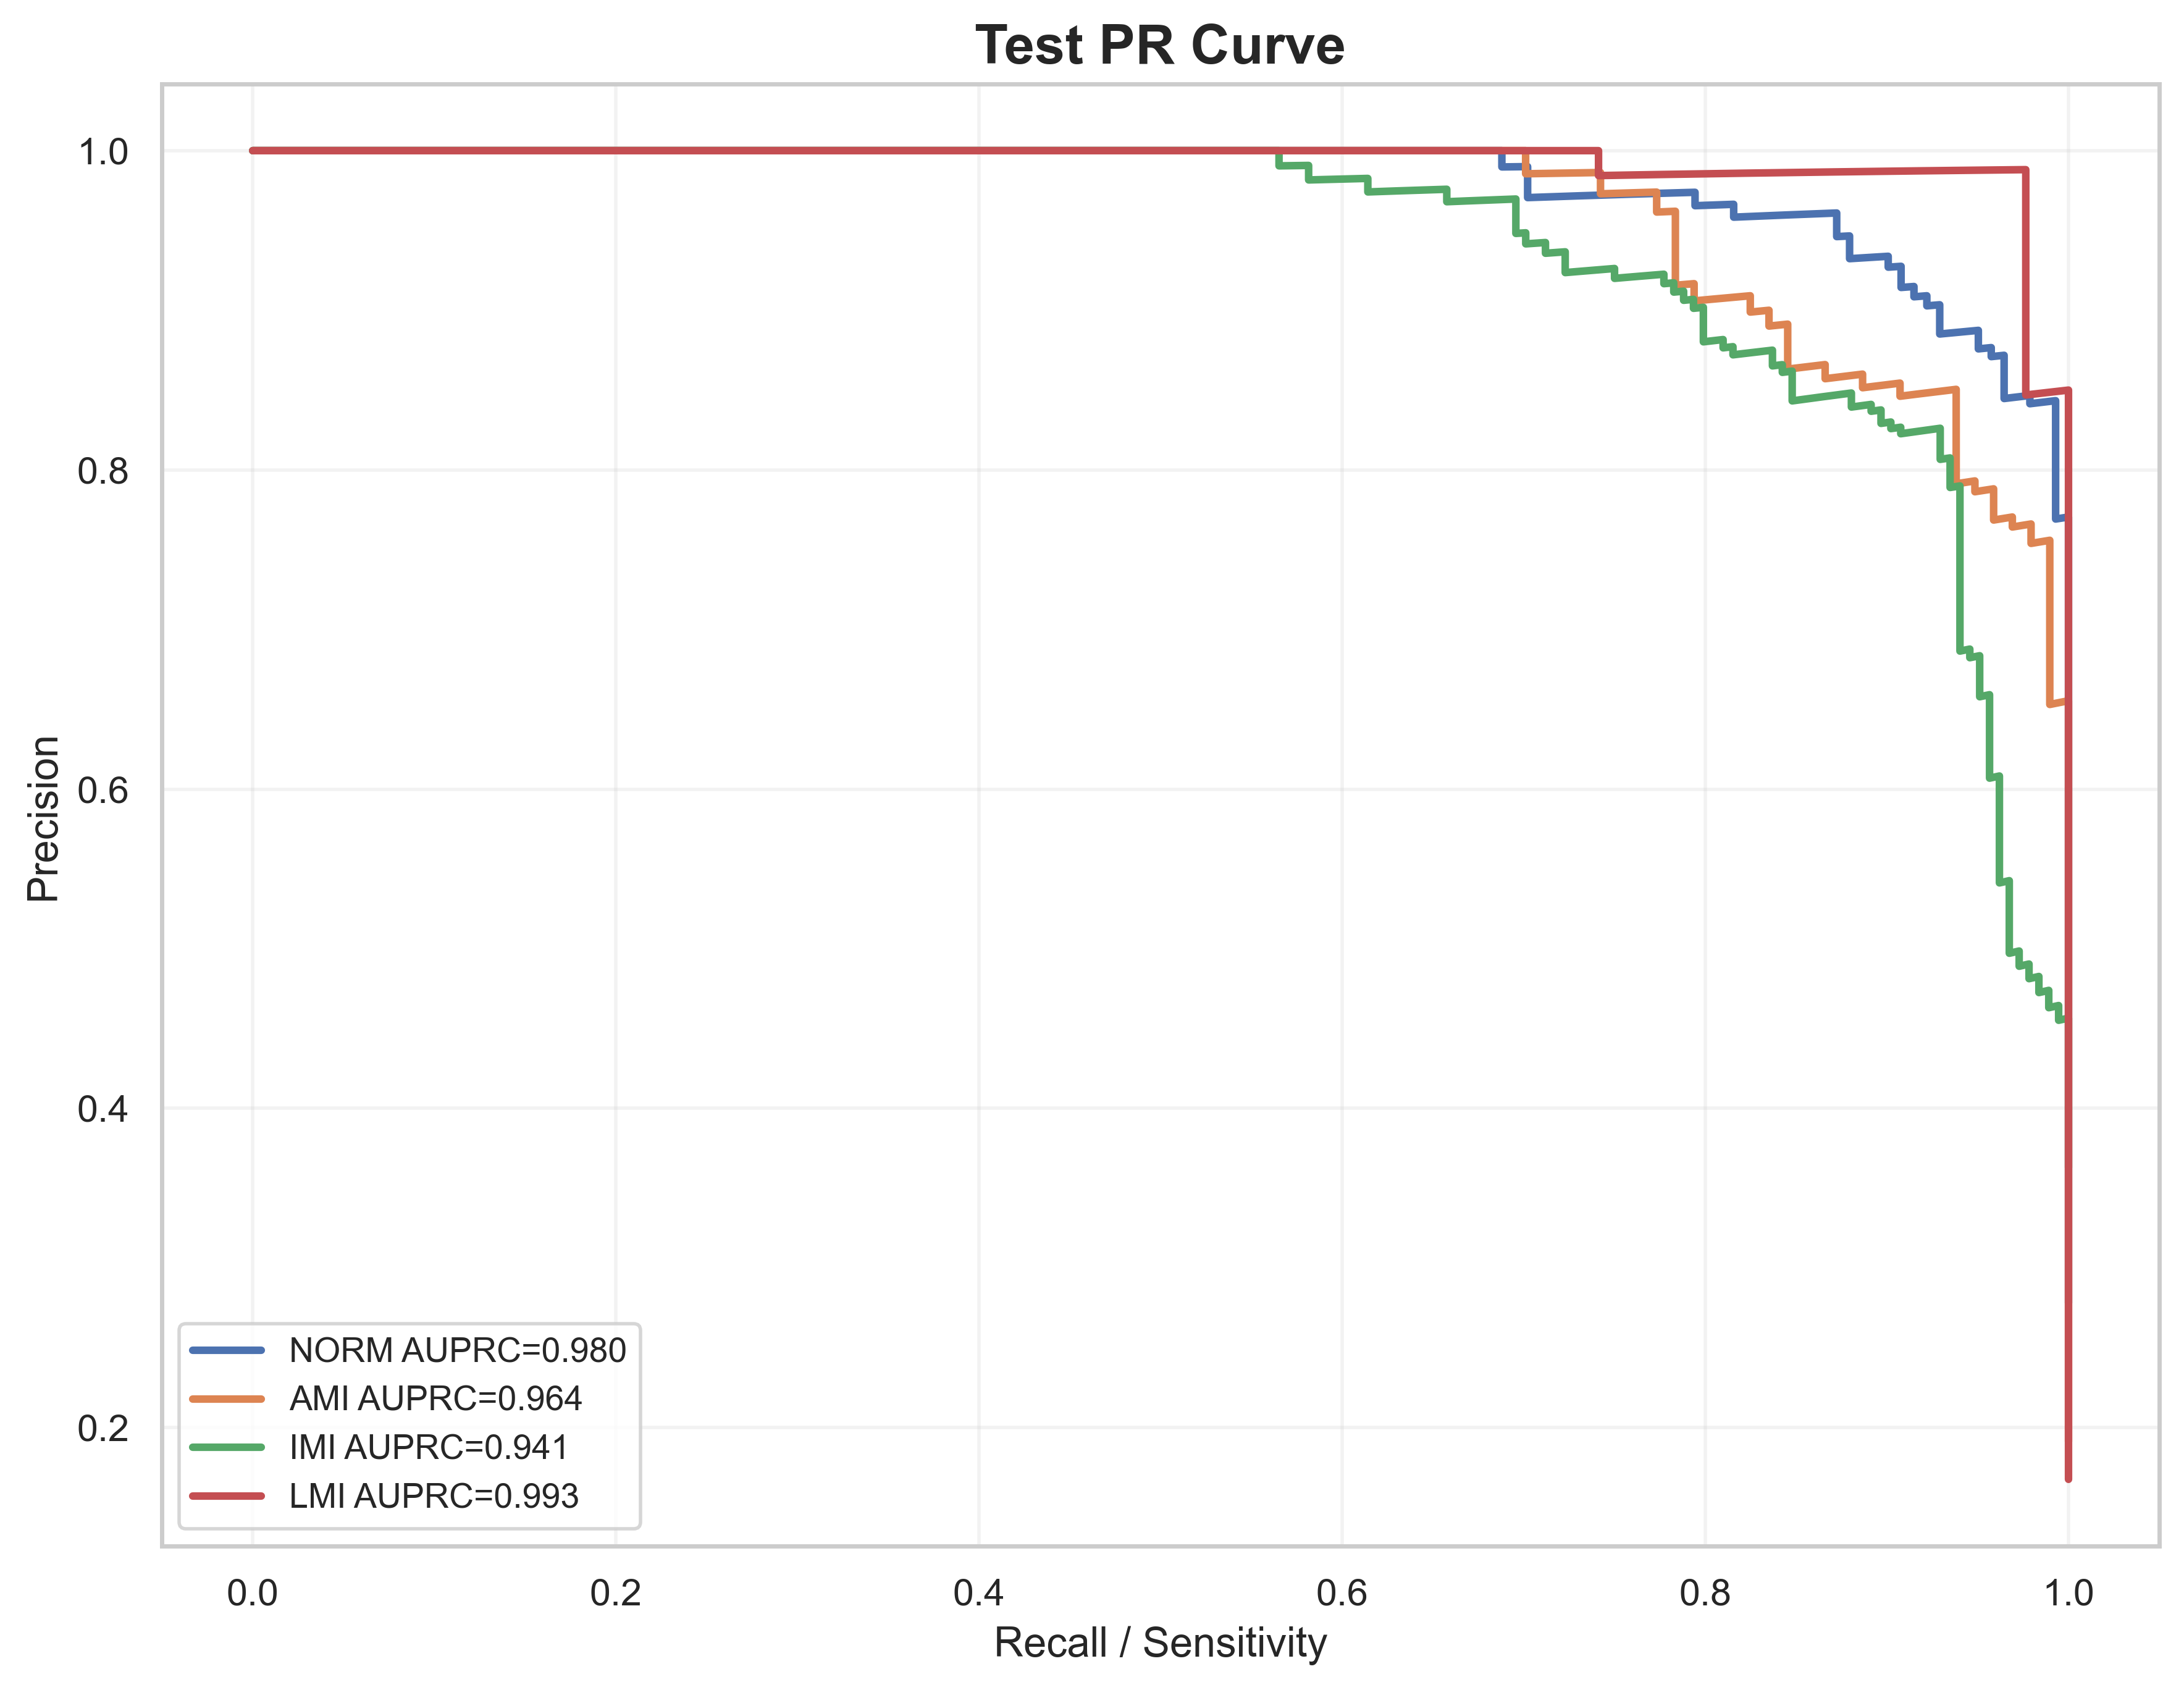

Values plotted in this chart, from the file beside it:
label, recall, precision, auprc
NORM, 1.0, 0.2781, 0.9798
NORM, 1.0, 0.2787, 0.9798
NORM, 1.0, 0.2792, 0.9798
NORM, 1.0, 0.2798, 0.9798
NORM, 1.0, 0.2803, 0.9798
NORM, 1.0, 0.2809, 0.9798
NORM, 1.0, 0.2814, 0.9798
NORM, 1.0, 0.282, 0.9798
NORM, 1.0, 0.2826, 0.9798
NORM, 1.0, 0.2831, 0.9798
NORM, 1.0, 0.2837, 0.9798
NORM, 1.0, 0.2843, 0.9798
NORM, 1.0, 0.2848, 0.9798
NORM, 1.0, 0.2854, 0.9798
NORM, 1.0, 0.286, 0.9798
NORM, 1.0, 0.2866, 0.9798
NORM, 1.0, 0.2872, 0.9798
NORM, 1.0, 0.2878, 0.9798
NORM, 1.0, 0.2883, 0.9798
NORM, 1.0, 0.2889, 0.9798
NORM, 1.0, 0.2895, 0.9798
NORM, 1.0, 0.2901, 0.9798
NORM, 1.0, 0.2907, 0.9798
NORM, 1.0, 0.2913, 0.9798
NORM, 1.0, 0.2919, 0.9798
NORM, 1.0, 0.2925, 0.9798
NORM, 1.0, 0.2931, 0.9798
NORM, 1.0, 0.2938, 0.9798
NORM, 1.0, 0.2944, 0.9798
NORM, 1.0, 0.295, 0.9798
NORM, 1.0, 0.2956, 0.9798
NORM, 1.0, 0.2962, 0.9798
NORM, 1.0, 0.2968, 0.9798
NORM, 1.0, 0.2975, 0.9798
NORM, 1.0, 0.2981, 0.9798
NORM, 1.0, 0.2987, 0.9798
NORM, 1.0, 0.2994, 0.9798
NORM, 1.0, 0.3, 0.9798
NORM, 1.0, 0.3006, 0.9798
NORM, 1.0, 0.3013, 0.9798
NORM, 1.0, 0.3019, 0.9798
NORM, 1.0, 0.3026, 0.9798
NORM, 1.0, 0.3032, 0.9798
NORM, 1.0, 0.3039, 0.9798
NORM, 1.0, 0.3045, 0.9798
NORM, 1.0, 0.3052, 0.9798
NORM, 1.0, 0.3059, 0.9798
NORM, 1.0, 0.3065, 0.9798
NORM, 1.0, 0.3072, 0.9798
NORM, 1.0, 0.3079, 0.9798
NORM, 1.0, 0.3085, 0.9798
NORM, 1.0, 0.3092, 0.9798
NORM, 1.0, 0.3099, 0.9798
NORM, 1.0, 0.3106, 0.9798
NORM, 1.0, 0.3113, 0.9798
NORM, 1.0, 0.3119, 0.9798
NORM, 1.0, 0.3126, 0.9798
NORM, 1.0, 0.3133, 0.9798
NORM, 1.0, 0.314, 0.9798
NORM, 1.0, 0.3147, 0.9798
... 1,969 more rows
